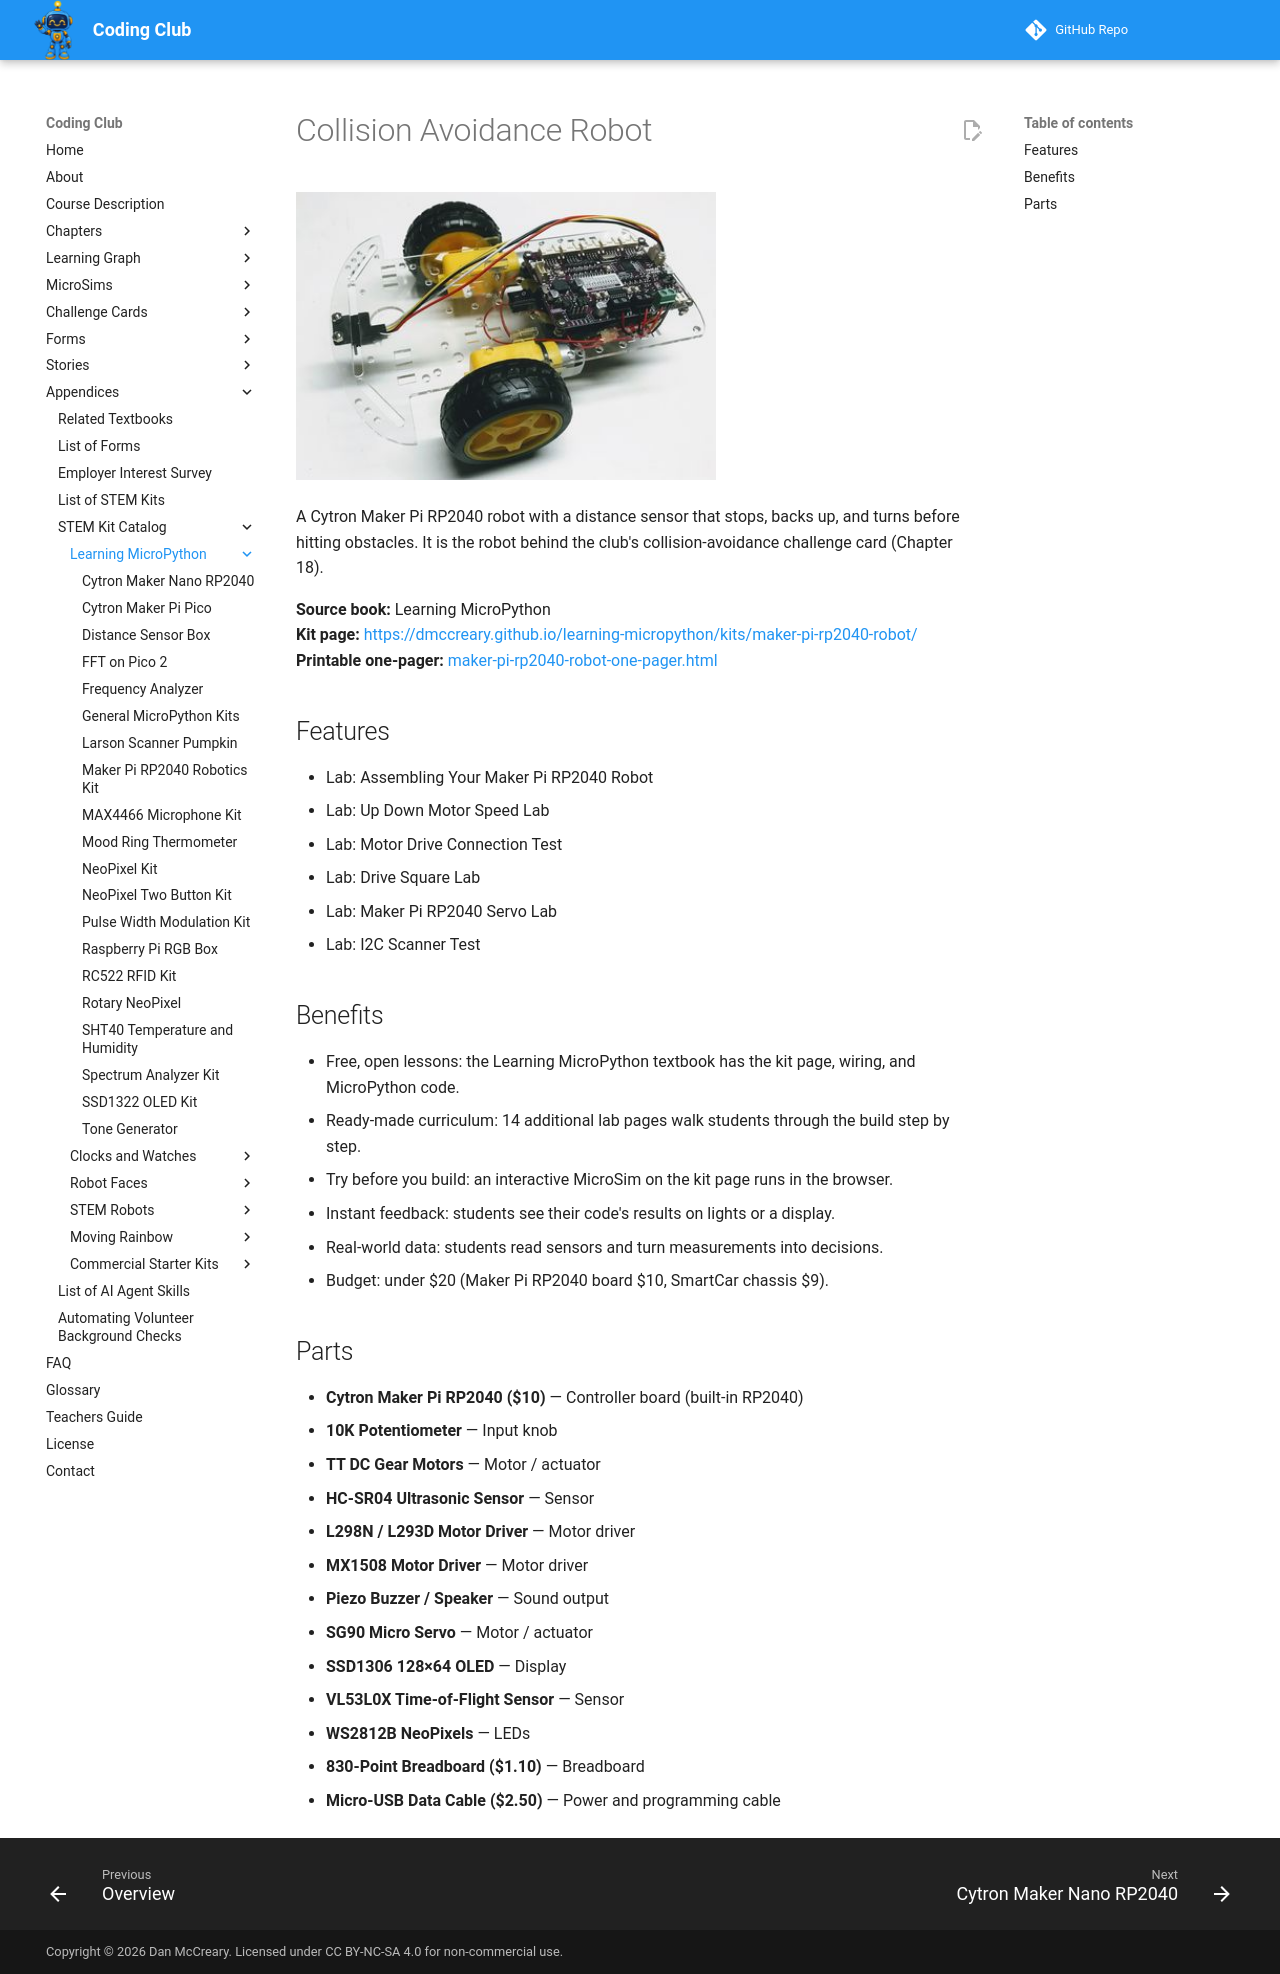

repository: dmccreary/coding-club · page: kits/maker-pi-rp2040-robot/index.html · generator: mkdocs

---
title: "Collision Avoidance Robot"
description: "A Cytron Maker Pi RP2040 robot with a distance sensor that stops, backs up, and turns before hitting obstacles. It is the robot behind the club's collision"
image: kits/maker-pi-rp2040-robot/maker-pi-rp2040-robot.jpg
---

# Collision Avoidance Robot

![Collision Avoidance Robot](maker-pi-rp2040-robot.jpg){ width="420" }

A Cytron Maker Pi RP2040 robot with a distance sensor that stops, backs up, and turns before hitting obstacles. It is the robot behind the club's collision-avoidance challenge card (Chapter 18).

**Source book:** Learning MicroPython  
**Kit page:** [https://dmccreary.github.io/learning-micropython/kits/maker-pi-rp2040-robot/](https://dmccreary.github.io/learning-micropython/kits/maker-pi-rp2040-robot/)  
**Printable one-pager:** [maker-pi-rp2040-robot-one-pager.html](maker-pi-rp2040-robot-one-pager.html)

## Features

- Lab: Assembling Your Maker Pi RP2040 Robot
- Lab: Up Down Motor Speed Lab
- Lab: Motor Drive Connection Test
- Lab: Drive Square Lab
- Lab: Maker Pi RP2040 Servo Lab
- Lab: I2C Scanner Test

## Benefits

- Free, open lessons: the Learning MicroPython textbook has the kit page, wiring, and MicroPython code.
- Ready-made curriculum: 14 additional lab pages walk students through the build step by step.
- Try before you build: an interactive MicroSim on the kit page runs in the browser.
- Instant feedback: students see their code's results on lights or a display.
- Real-world data: students read sensors and turn measurements into decisions.
- Budget: under $20 (Maker Pi RP2040 board $10, SmartCar chassis $9).

## Parts

- **Cytron Maker Pi RP2040 ($10)** — Controller board (built-in RP2040)
- **10K Potentiometer** — Input knob
- **TT DC Gear Motors** — Motor / actuator
- **HC-SR04 Ultrasonic Sensor** — Sensor
- **L298N / L293D Motor Driver** — Motor driver
- **MX1508 Motor Driver** — Motor driver
- **Piezo Buzzer / Speaker** — Sound output
- **SG90 Micro Servo** — Motor / actuator
- **SSD1306 128×64 OLED** — Display
- **VL53L0X Time-of-Flight Sensor** — Sensor
- **WS2812B NeoPixels** — LEDs
- **830-Point Breadboard ($1.10)** — Breadboard
- **Micro-USB Data Cable ($2.50)** — Power and programming cable
